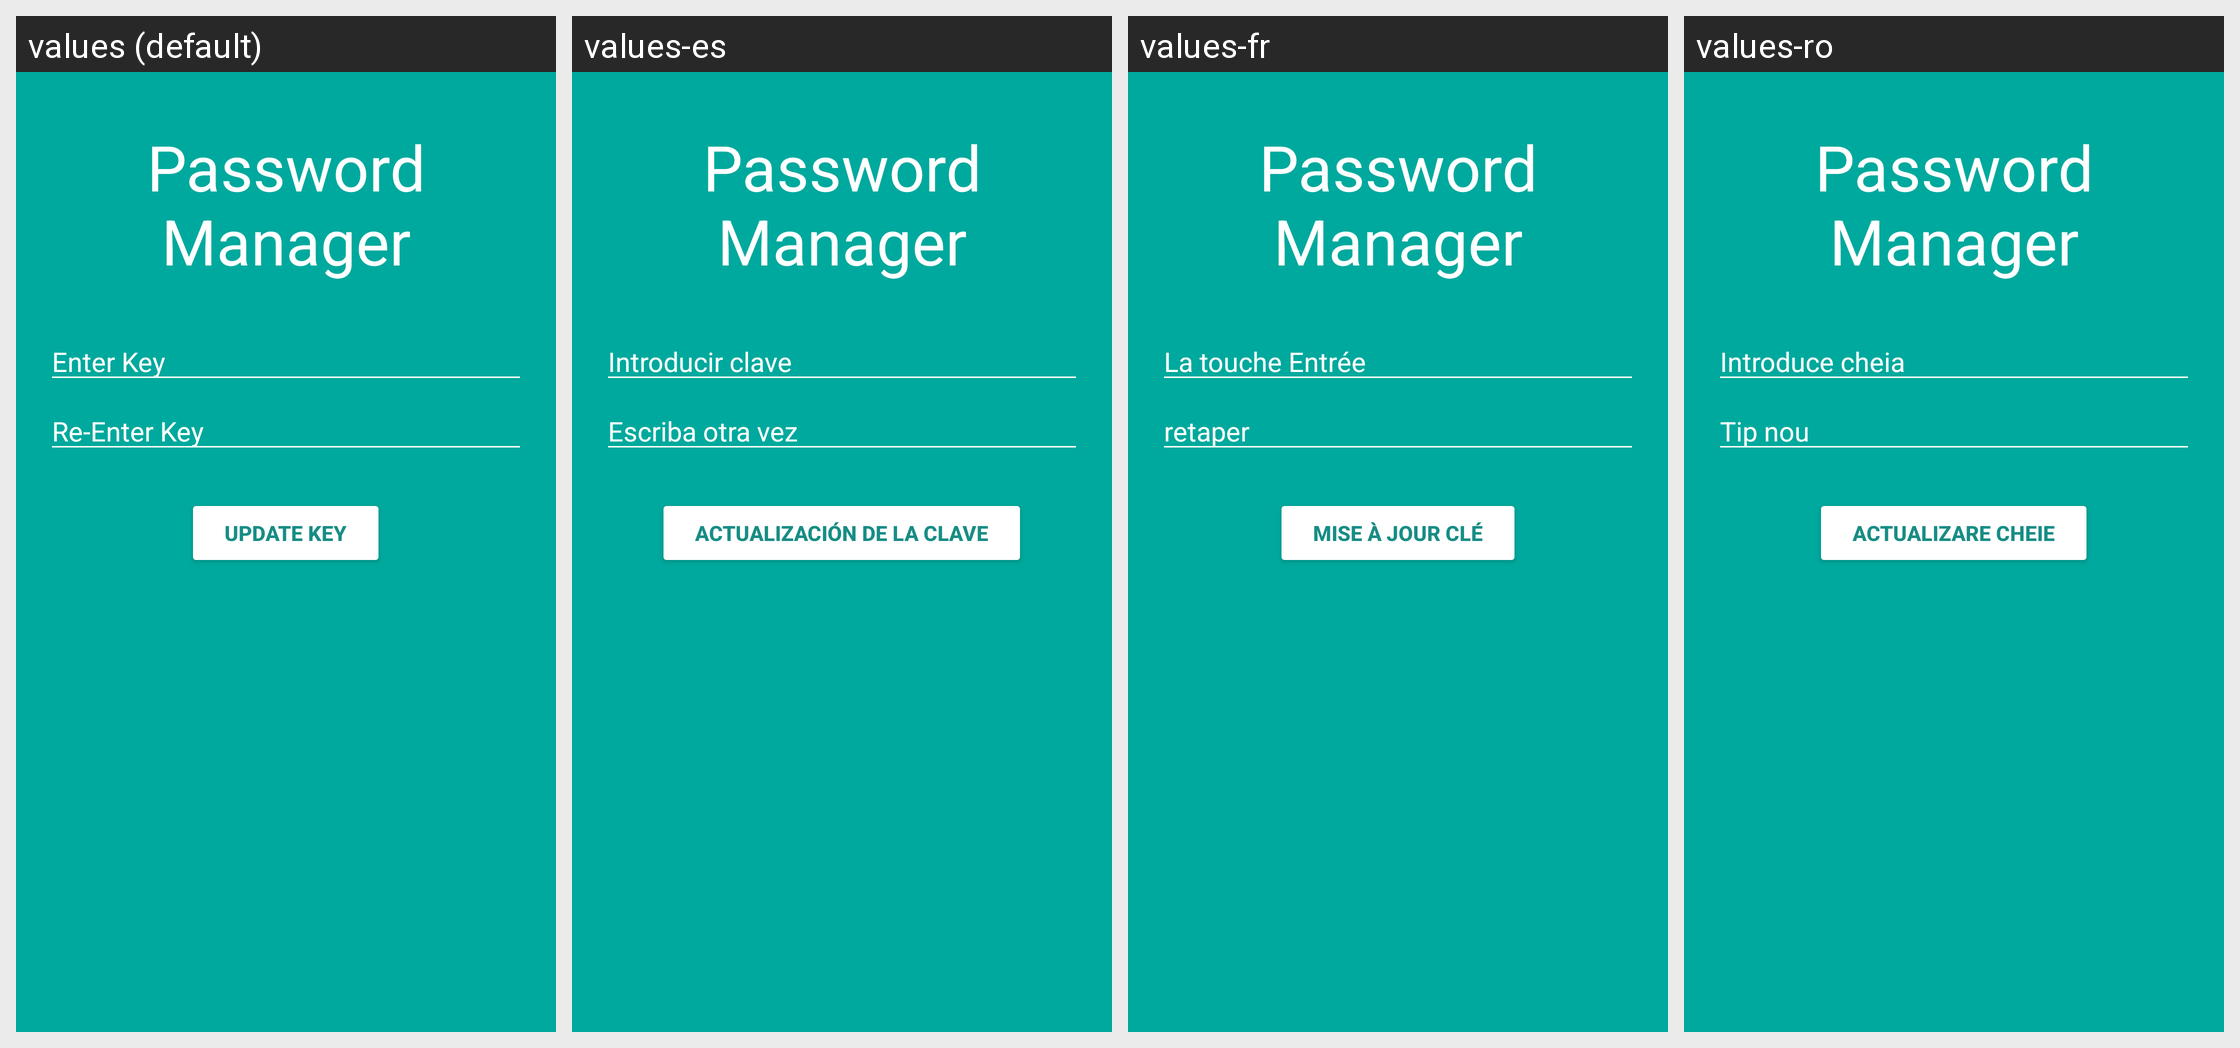

The same Android screen rendered under several of its app's locales, left to right. List the strings drawn on it with the default value and each locale's translation.
Android screen res/layout/activity_save_key.xml rendered under 4 locales, left to right: values (default), values-es, values-fr, values-ro. Device: Nexus 5 (rendered at 1080×1920; each locale shown at half size, 540×960, under a caption strip naming it); theme AppTheme.
Other locales in the repository, not shown: values-ar, values-bg, values-cs, values-de, values-fa, values-fi, values-it, values-iw, values-ja, values-ko, values-nl, values-pl, values-pt, values-ru, values-sk, values-sv, values-tr, values-zh.
Strings drawn on this screen, with the default value and each locale's value (text and hints the layout hard-codes, and strings that could not be matched under every locale, appear in the picture but are not listed):

app_name
  values: Password Manager
  values-es: Password Manager  [not translated; the default value is used]
  values-fr: Password Manager  [not translated; the default value is used]
  values-ro: Password Manager  [not translated; the default value is used]

enter_key
  values: Enter Key
  values-es: Introducir clave
  values-fr: La touche Entrée
  values-ro: Introduce cheia

re_enter_key
  values: Re-Enter Key
  values-es: Escriba otra vez
  values-fr: retaper
  values-ro: Tip nou

update_key
  values: Update Key
  values-es: actualización de la clave
  values-fr: Mise à jour clé
  values-ro: Actualizare cheie
